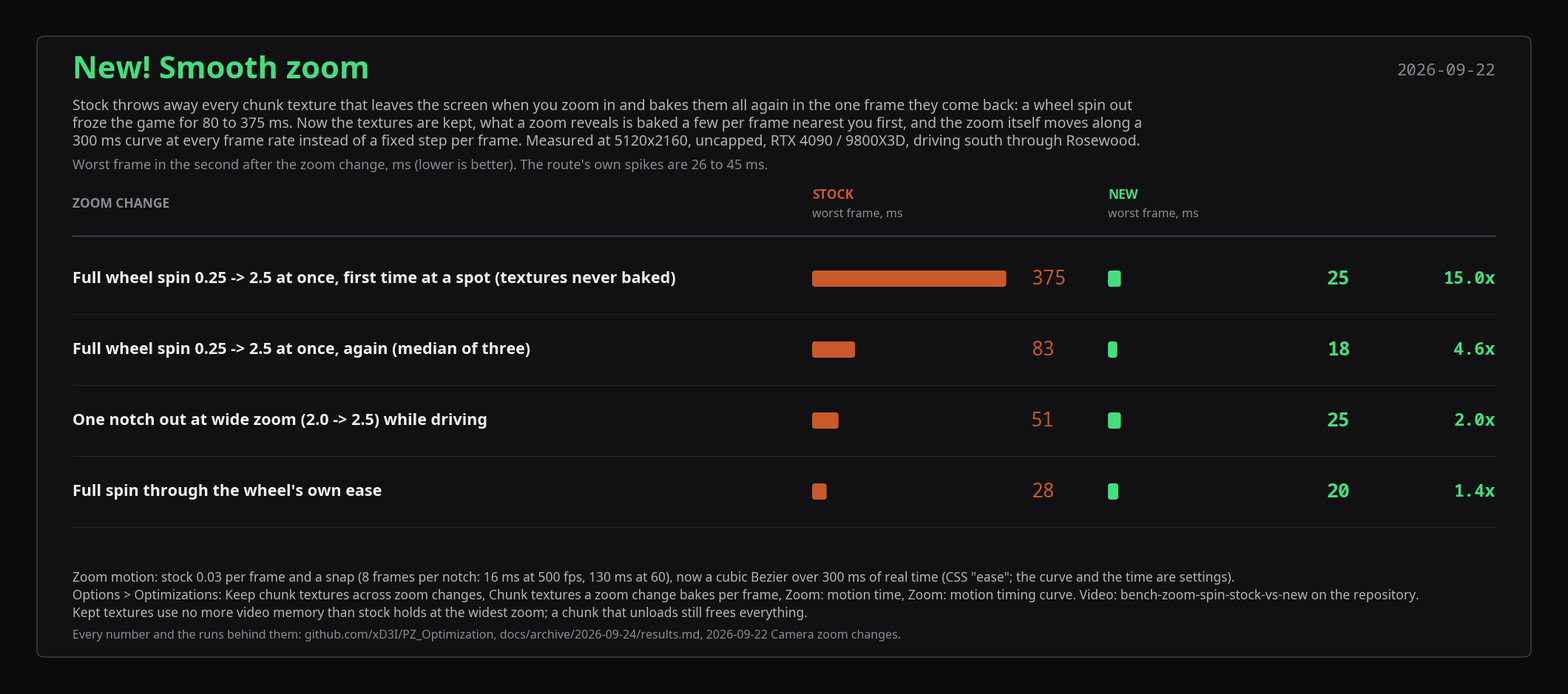

Reproduce this figure in Python. (Note: this script raises an exception after producing the figure.)
#!/usr/bin/env python3
"""Render docs/media/zoom-card.png, the Workshop page's "New! Smooth zoom" image (2026-09-22 zoom pass, docs/archive/2026-09-24/results.md
"Camera zoom changes"). Same media style as harness/lowend-table.py (docs/media-style.md): near-black surface, Noto Sans,
numbers in Noto Sans Mono, stock in amber, new in green. The image carries every word of the section (the description
embeds only the picture): title, date, what changed, the machine, and the worst-frame table with a bar per cell.

    python3 harness/zoom-card.py
    ffmpeg -y -i docs/media/zoom-card.png -vf scale=1920:-1 -q:v 3 docs/workshop/images/16-smooth-zoom.jpg
"""
import matplotlib
matplotlib.use("Agg")
import matplotlib.pyplot as plt
from matplotlib.patches import FancyBboxPatch

OUT = "docs/media/zoom-card.png"
DATE = "2026-09-22"
BG, PANEL, RULE, INK, INK2, MUTED = "#0b0b0e", "#111114", "#26262c", "#f0f0f4", "#b4b4b8", "#8a8a90"
STOCK, OPT = "#c9592b", "#44de7c"
plt.rcParams["font.family"] = ["Noto Sans", "DejaVu Sans", "sans-serif"]
MONO = "Noto Sans Mono"

# case, worst frame ms stock, worst frame ms new (docs/archive/2026-09-24/results.md, runs zs-out-* / zo-jump9-plan5u / zo-wheel-* / zo-wheel9-ease)
ROWS = [
    ("Full wheel spin 0.25 -> 2.5 at once, first time at a spot (textures never baked)", 375, 25),
    ("Full wheel spin 0.25 -> 2.5 at once, again (median of three)", 83, 18),
    ("One notch out at wide zoom (2.0 -> 2.5) while driving", 51, 25),
    ("Full spin through the wheel's own ease", 28, 20),
]
MS_MAX = 400.0

W, ROW_H, HEAD_H, TOP, BOT, PAD = 2100, 96, 84, 236, 176, 40
H = TOP + HEAD_H + ROW_H * len(ROWS) + BOT + PAD
fig = plt.figure(figsize=(W / 100, H / 100), dpi=100)
fig.patch.set_facecolor(BG)
ax = fig.add_axes([0, 0, 1, 1]); ax.set_xlim(0, W); ax.set_ylim(H, 0); ax.axis("off")
ax.add_patch(FancyBboxPatch((PAD, PAD), W - 2 * PAD, H - 2 * PAD, boxstyle="round,pad=0,rounding_size=10",
                            facecolor=PANEL, edgecolor="#505058", linewidth=0.8))

def text(x, y, s, size=15, color=INK, weight="normal", ha="left", va="center", family=None):
    ax.text(x, y, s, fontsize=size, color=color, fontweight=weight, ha=ha, va=va, family=family)

X0 = PAD + 48
text(X0, 86, "New! Smooth zoom", 30, OPT, "bold")
text(W - X0, 86, DATE, 16, MUTED, ha="right", family=MONO)
text(X0, 134, "Stock throws away every chunk texture that leaves the screen when you zoom in and bakes them all again in the one frame "
     "they come back: a wheel spin out", 14, INK2)
text(X0, 158, "froze the game for 80 to 375 ms. Now the textures are kept, what a zoom reveals is baked a few per frame nearest you "
     "first, and the zoom itself moves along a", 14, INK2)
text(X0, 182, "300 ms curve at every frame rate instead of a fixed step per frame. Measured at 5120x2160, uncapped, RTX 4090 / 9800X3D, "
     "driving south through Rosewood.", 14, INK2)
text(X0, 214, "Worst frame in the second after the zoom change, ms (lower is better). The route's own spikes are 26 to 45 ms.", 13, MUTED)

X_ROUTE = X0
X_S, X_P = X0 + 1000, X0 + 1400
BAR_W, VAL_X = 280, 296
y = TOP
text(X_ROUTE, y + 30, "ZOOM CHANGE", 12.5, MUTED, "semibold")
for xr, name, col in ((X_S, "STOCK", STOCK), (X_P, "NEW", OPT)):
    text(xr, y + 18, name, 12.5, col, "semibold")
    text(xr, y + 44, "worst frame, ms", 11.5, MUTED)
y += HEAD_H
ax.plot([X0, W - X0], [y - 10, y - 10], color="#505058", lw=1)

for route, s, p in ROWS:
    cy = y + ROW_H / 2
    text(X_ROUTE, cy, route, 15.5, INK, "semibold")
    for xr, ms, colour, weight in ((X_S, s, STOCK, "normal"), (X_P, p, OPT, "semibold")):
        w = BAR_W * min(ms, MS_MAX) / MS_MAX
        ax.add_patch(FancyBboxPatch((xr, cy - 11), max(w, 3), 22, boxstyle="round,pad=0,rounding_size=4",
                                    facecolor=colour, edgecolor="none"))
        text(xr + VAL_X, cy, f"{ms:.0f}", 19, colour, weight, family=MONO)
    text(W - X0, cy, f"{s / p:.1f}x", 17, OPT, "semibold", ha="right", family=MONO)
    y += ROW_H
    ax.plot([X0, W - X0], [y, y], color=RULE, lw=0.8)

text(X0, H - PAD - 108, "Zoom motion: stock 0.03 per frame and a snap (8 frames per notch: 16 ms at 500 fps, 130 ms at 60), now a cubic Bezier over "
     "300 ms of real time (CSS \"ease\"; the curve and the time are settings).", 12.5, INK2)
text(X0, H - PAD - 84, "Options > Optimizations: Keep chunk textures across zoom changes, Chunk textures a zoom change bakes per frame, "
     "Zoom: motion time, Zoom: motion timing curve. Video: bench-zoom-spin-stock-vs-new on the repository.", 12.5, INK2)
text(X0, H - PAD - 60, "Kept textures use no more video memory than stock holds at the widest zoom; a chunk that unloads still frees everything.", 12.5, INK2)
text(X0, H - PAD - 30, "Every number and the runs behind them: github.com/xD3I/PZ_Optimization, docs/archive/2026-09-24/results.md, " + DATE + " Camera zoom changes.", 11.5, MUTED)
fig.savefig(OUT, dpi=100, facecolor=BG)
print(OUT, W, H)
